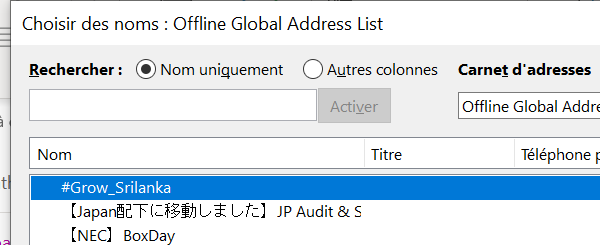
Task: Send the same mail to all participants of the Academy Live
Workflow: AddressesWindow_TypeIntoCcContacts

Step 1: Focus address pop-up on the dialog in window '*Offline Global Address List' (outlook.exe)

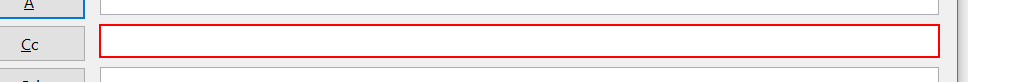
Step 2: type [in_CcContacts]
